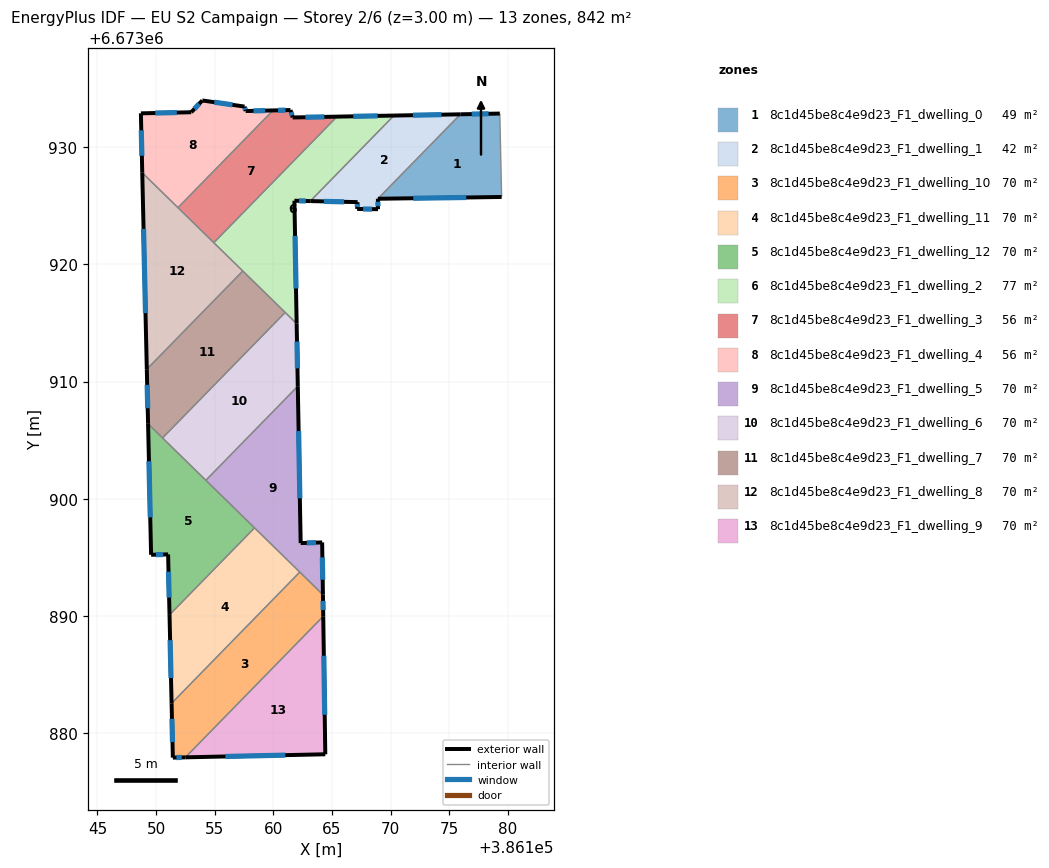
=== STOREY PLAN SPEC (per zone: floor XY polygon, exterior-wall plan segments, windows/doors) ===
zone 1: 8c1d45be8c4e9d23_F1_dwelling_0  (49.4 m²)
  floor: (386179.31, 6673932.86) (386179.47, 6673925.74) (386168.92, 6673925.59) (386175.95, 6673932.79)
  exterior wall: (386179.31, 6673932.86) – (386175.95, 6673932.79)  [3.4 m]
    window: (386178.35, 6673932.84) – (386176.91, 6673932.81)  [1.9 m²]
  exterior wall: (386168.92, 6673925.59) – (386179.47, 6673925.74)  [10.6 m]
    window: (386171.93, 6673925.63) – (386176.45, 6673925.70)  [5.8 m²]
  interior walls: 2
zone 2: 8c1d45be8c4e9d23_F1_dwelling_1  (42.3 m²)
  floor: (386175.95, 6673932.79) (386168.92, 6673925.59) (386168.92, 6673924.70) (386167.15, 6673924.72) (386167.18, 6673925.30) (386163.16, 6673925.39) (386170.28, 6673932.68)
  exterior wall: (386167.18, 6673925.30) – (386167.15, 6673924.72)  [0.6 m]
    window: (386167.17, 6673925.14) – (386167.16, 6673924.89)  [0.3 m²]
  exterior wall: (386163.16, 6673925.39) – (386167.18, 6673925.30)  [4.0 m]
    window: (386164.31, 6673925.37) – (386166.03, 6673925.33)  [2.2 m²]
  exterior wall: (386175.95, 6673932.79) – (386170.28, 6673932.68)  [5.7 m]
    window: (386174.33, 6673932.76) – (386171.90, 6673932.72)  [3.1 m²]
  exterior wall: (386168.92, 6673924.70) – (386168.92, 6673925.59)  [0.9 m]
    window: (386168.92, 6673924.96) – (386168.92, 6673925.34)  [0.5 m²]
  exterior wall: (386167.15, 6673924.72) – (386168.92, 6673924.70)  [1.8 m]
    window: (386167.65, 6673924.72) – (386168.42, 6673924.71)  [1.0 m²]
  interior walls: 2
zone 3: 8c1d45be8c4e9d23_F1_dwelling_10  (70.2 m²)
  floor: (386164.23, 6673891.83) (386164.26, 6673889.99) (386152.50, 6673877.96) (386151.43, 6673877.93) (386151.32, 6673882.57) (386162.26, 6673893.75)
  exterior wall: (386164.26, 6673889.99) – (386164.23, 6673891.83)  [1.8 m]
    window: (386164.25, 6673890.51) – (386164.24, 6673891.30)  [1.0 m²]
  exterior wall: (386151.43, 6673877.93) – (386152.50, 6673877.96)  [1.1 m]
    window: (386151.74, 6673877.94) – (386152.20, 6673877.95)  [0.6 m²]
  exterior wall: (386151.32, 6673882.57) – (386151.43, 6673877.93)  [4.6 m]
    window: (386151.36, 6673881.24) – (386151.40, 6673879.26)  [2.6 m²]
  interior walls: 3
zone 4: 8c1d45be8c4e9d23_F1_dwelling_11  (70.2 m²)
  floor: (386162.26, 6673893.75) (386151.32, 6673882.57) (386151.15, 6673890.11) (386158.40, 6673897.53)
  exterior wall: (386151.15, 6673890.11) – (386151.32, 6673882.57)  [7.5 m]
    window: (386151.20, 6673887.95) – (386151.27, 6673884.72)  [4.2 m²]
  interior walls: 3
zone 5: 8c1d45be8c4e9d23_F1_dwelling_12  (70.2 m²)
  floor: (386158.40, 6673897.53) (386151.15, 6673890.11) (386151.03, 6673895.26) (386149.58, 6673895.23) (386149.32, 6673906.40)
  exterior wall: (386151.03, 6673895.26) – (386151.15, 6673890.11)  [5.2 m]
    window: (386151.06, 6673893.79) – (386151.11, 6673891.58)  [2.8 m²]
  exterior wall: (386149.58, 6673895.23) – (386151.03, 6673895.26)  [1.5 m]
    window: (386149.99, 6673895.24) – (386150.61, 6673895.25)  [0.8 m²]
  exterior wall: (386149.32, 6673906.40) – (386149.58, 6673895.23)  [11.2 m]
    window: (386149.39, 6673903.21) – (386149.50, 6673898.42)  [6.2 m²]
  interior walls: 4
zone 6: 8c1d45be8c4e9d23_F1_dwelling_2  (76.8 m²)
  floor: (386170.28, 6673932.68) (386163.16, 6673925.39) (386161.80, 6673925.42) (386161.99, 6673914.94) (386157.40, 6673919.43) (386157.36, 6673919.46) (386154.92, 6673921.84) (386165.43, 6673932.59)
  exterior wall: (386170.28, 6673932.68) – (386165.43, 6673932.59)  [4.9 m]
    window: (386168.90, 6673932.66) – (386166.82, 6673932.62)  [2.7 m²]
  exterior wall: (386161.80, 6673925.42) – (386163.16, 6673925.39)  [1.4 m]
    window: (386162.19, 6673925.41) – (386162.77, 6673925.40)  [0.7 m²]
  exterior wall: (386161.99, 6673914.94) – (386161.80, 6673925.42)  [10.5 m]
    window: (386161.93, 6673917.94) – (386161.85, 6673922.43)  [5.8 m²]
  interior walls: 6
zone 7: 8c1d45be8c4e9d23_F1_dwelling_3  (56.2 m²)
  floor: (386165.43, 6673932.59) (386154.92, 6673921.84) (386151.87, 6673924.83) (386159.97, 6673933.12) (386161.46, 6673933.16) (386161.65, 6673932.52)
  exterior wall: (386161.46, 6673933.16) – (386159.97, 6673933.12)  [1.5 m]
    window: (386161.04, 6673933.15) – (386160.40, 6673933.13)  [0.8 m²]
  exterior wall: (386161.65, 6673932.52) – (386161.46, 6673933.16)  [0.7 m]
    window: (386161.60, 6673932.70) – (386161.52, 6673932.97)  [0.4 m²]
  exterior wall: (386165.43, 6673932.59) – (386161.65, 6673932.52)  [3.8 m]
    window: (386164.35, 6673932.57) – (386162.73, 6673932.54)  [2.1 m²]
  interior walls: 3
zone 8: 8c1d45be8c4e9d23_F1_dwelling_4  (56.2 m²)
  floor: (386159.97, 6673933.12) (386151.87, 6673924.83) (386148.82, 6673927.81) (386148.71, 6673932.87) (386153.00, 6673932.97) (386153.94, 6673933.97) (386157.54, 6673933.45) (386157.64, 6673933.07)
  exterior wall: (386148.71, 6673932.87) – (386148.82, 6673927.81)  [5.1 m]
    window: (386148.74, 6673931.43) – (386148.79, 6673929.25)  [2.8 m²]
  exterior wall: (386153.00, 6673932.97) – (386148.71, 6673932.87)  [4.3 m]
    window: (386151.77, 6673932.94) – (386149.93, 6673932.90)  [2.4 m²]
  exterior wall: (386153.94, 6673933.97) – (386153.00, 6673932.97)  [1.4 m]
    window: (386153.67, 6673933.69) – (386153.27, 6673933.25)  [0.8 m²]
  exterior wall: (386157.54, 6673933.45) – (386153.94, 6673933.97)  [3.6 m]
    window: (386156.51, 6673933.60) – (386154.97, 6673933.82)  [2.0 m²]
  exterior wall: (386157.64, 6673933.07) – (386157.54, 6673933.45)  [0.4 m]
    window: (386157.61, 6673933.18) – (386157.57, 6673933.34)  [0.2 m²]
  exterior wall: (386159.97, 6673933.12) – (386157.64, 6673933.07)  [2.3 m]
    window: (386159.30, 6673933.11) – (386158.31, 6673933.08)  [1.3 m²]
  interior walls: 2
zone 9: 8c1d45be8c4e9d23_F1_dwelling_5  (70.2 m²)
  floor: (386162.09, 6673909.61) (386162.33, 6673896.23) (386164.16, 6673896.29) (386164.23, 6673891.83) (386154.25, 6673901.58)
  exterior wall: (386162.33, 6673896.23) – (386162.09, 6673909.61)  [13.4 m]
    window: (386162.26, 6673900.05) – (386162.16, 6673905.78)  [7.4 m²]
  exterior wall: (386164.16, 6673896.29) – (386162.33, 6673896.23)  [1.8 m]
    window: (386163.64, 6673896.27) – (386162.85, 6673896.24)  [1.0 m²]
  exterior wall: (386164.23, 6673891.83) – (386164.16, 6673896.29)  [4.5 m]
    window: (386164.21, 6673893.10) – (386164.18, 6673895.01)  [2.5 m²]
  interior walls: 4
zone 10: 8c1d45be8c4e9d23_F1_dwelling_6  (70.2 m²)
  floor: (386161.99, 6673914.94) (386162.09, 6673909.61) (386154.25, 6673901.58) (386150.55, 6673905.19) (386161.01, 6673915.90)
  exterior wall: (386162.09, 6673909.61) – (386161.99, 6673914.94)  [5.3 m]
    window: (386162.06, 6673911.13) – (386162.02, 6673913.42)  [2.9 m²]
  interior walls: 4
zone 11: 8c1d45be8c4e9d23_F1_dwelling_7  (70.2 m²)
  floor: (386161.01, 6673915.90) (386150.55, 6673905.19) (386149.32, 6673906.40) (386149.21, 6673911.05) (386157.40, 6673919.43)
  exterior wall: (386149.21, 6673911.05) – (386149.32, 6673906.40)  [4.7 m]
    window: (386149.24, 6673909.72) – (386149.29, 6673907.73)  [2.6 m²]
  interior walls: 4
zone 12: 8c1d45be8c4e9d23_F1_dwelling_8  (70.2 m²)
  floor: (386157.40, 6673919.43) (386149.21, 6673911.05) (386148.82, 6673927.81)
  exterior wall: (386148.82, 6673927.81) – (386149.21, 6673911.05)  [16.8 m]
    window: (386148.93, 6673923.02) – (386149.10, 6673915.84)  [9.2 m²]
  interior walls: 5
zone 13: 8c1d45be8c4e9d23_F1_dwelling_9  (70.2 m²)
  floor: (386164.26, 6673889.99) (386164.43, 6673878.22) (386152.50, 6673877.96)
  exterior wall: (386152.50, 6673877.96) – (386164.43, 6673878.22)  [11.9 m]
    window: (386155.91, 6673878.03) – (386161.02, 6673878.15)  [6.6 m²]
  exterior wall: (386164.43, 6673878.22) – (386164.26, 6673889.99)  [11.8 m]
    window: (386164.38, 6673881.58) – (386164.31, 6673886.63)  [6.5 m²]
  interior walls: 1

=== DERIVED (storey summary) ===
Building: EU S2 Campaign
Storey: 2 of 6  (floor level z = 3.00 m)
Storey gross floor area: 842.4 m²
Zones on this storey: 13
  - 8c1d45be8c4e9d23_F1_dwelling_0: floor 49.4 m²; exterior wall 13.9 m (41.7 m²); 2 window(s) 7.7 m²; WWR 18.4%
  - 8c1d45be8c4e9d23_F1_dwelling_1: floor 42.3 m²; exterior wall 13.0 m (38.9 m²); 5 window(s) 7.1 m²; WWR 18.4%
  - 8c1d45be8c4e9d23_F1_dwelling_10: floor 70.2 m²; exterior wall 7.5 m (22.6 m²); 3 window(s) 4.2 m²; WWR 18.4%
  - 8c1d45be8c4e9d23_F1_dwelling_11: floor 70.2 m²; exterior wall 7.5 m (22.6 m²); 1 window(s) 4.2 m²; WWR 18.4%
  - 8c1d45be8c4e9d23_F1_dwelling_12: floor 70.2 m²; exterior wall 17.8 m (53.3 m²); 3 window(s) 9.8 m²; WWR 18.4%
  - 8c1d45be8c4e9d23_F1_dwelling_2: floor 76.8 m²; exterior wall 16.7 m (50.1 m²); 3 window(s) 9.2 m²; WWR 18.4%
  - 8c1d45be8c4e9d23_F1_dwelling_3: floor 56.2 m²; exterior wall 5.9 m (17.8 m²); 3 window(s) 3.3 m²; WWR 18.4%
  - 8c1d45be8c4e9d23_F1_dwelling_4: floor 56.2 m²; exterior wall 17.1 m (51.3 m²); 6 window(s) 9.4 m²; WWR 18.4%
  - 8c1d45be8c4e9d23_F1_dwelling_5: floor 70.2 m²; exterior wall 19.7 m (59.0 m²); 3 window(s) 10.8 m²; WWR 18.4%
  - 8c1d45be8c4e9d23_F1_dwelling_6: floor 70.2 m²; exterior wall 5.3 m (16.0 m²); 1 window(s) 2.9 m²; WWR 18.4%
  - 8c1d45be8c4e9d23_F1_dwelling_7: floor 70.2 m²; exterior wall 4.7 m (14.0 m²); 1 window(s) 2.6 m²; WWR 18.4%
  - 8c1d45be8c4e9d23_F1_dwelling_8: floor 70.2 m²; exterior wall 16.8 m (50.3 m²); 1 window(s) 9.2 m²; WWR 18.4%
  - 8c1d45be8c4e9d23_F1_dwelling_9: floor 70.2 m²; exterior wall 23.7 m (71.1 m²); 2 window(s) 13.1 m²; WWR 18.4%
Zone adjacency (shared interzone walls):
  - 8c1d45be8c4e9d23_F1_dwelling_0 ↔ 8c1d45be8c4e9d23_F1_dwelling_1
  - 8c1d45be8c4e9d23_F1_dwelling_1 ↔ 8c1d45be8c4e9d23_F1_dwelling_2
  - 8c1d45be8c4e9d23_F1_dwelling_10 ↔ 8c1d45be8c4e9d23_F1_dwelling_11
  - 8c1d45be8c4e9d23_F1_dwelling_10 ↔ 8c1d45be8c4e9d23_F1_dwelling_5
  - 8c1d45be8c4e9d23_F1_dwelling_10 ↔ 8c1d45be8c4e9d23_F1_dwelling_9
  - 8c1d45be8c4e9d23_F1_dwelling_11 ↔ 8c1d45be8c4e9d23_F1_dwelling_12
  - 8c1d45be8c4e9d23_F1_dwelling_11 ↔ 8c1d45be8c4e9d23_F1_dwelling_5
  - 8c1d45be8c4e9d23_F1_dwelling_12 ↔ 8c1d45be8c4e9d23_F1_dwelling_5
  - 8c1d45be8c4e9d23_F1_dwelling_12 ↔ 8c1d45be8c4e9d23_F1_dwelling_6
  - 8c1d45be8c4e9d23_F1_dwelling_12 ↔ 8c1d45be8c4e9d23_F1_dwelling_7
  - 8c1d45be8c4e9d23_F1_dwelling_2 ↔ 8c1d45be8c4e9d23_F1_dwelling_3
  - 8c1d45be8c4e9d23_F1_dwelling_2 ↔ 8c1d45be8c4e9d23_F1_dwelling_6
  - 8c1d45be8c4e9d23_F1_dwelling_2 ↔ 8c1d45be8c4e9d23_F1_dwelling_7
  - 8c1d45be8c4e9d23_F1_dwelling_2 ↔ 8c1d45be8c4e9d23_F1_dwelling_8
  - 8c1d45be8c4e9d23_F1_dwelling_3 ↔ 8c1d45be8c4e9d23_F1_dwelling_4
  - 8c1d45be8c4e9d23_F1_dwelling_3 ↔ 8c1d45be8c4e9d23_F1_dwelling_8
  - 8c1d45be8c4e9d23_F1_dwelling_4 ↔ 8c1d45be8c4e9d23_F1_dwelling_8
  - 8c1d45be8c4e9d23_F1_dwelling_5 ↔ 8c1d45be8c4e9d23_F1_dwelling_6
  - 8c1d45be8c4e9d23_F1_dwelling_6 ↔ 8c1d45be8c4e9d23_F1_dwelling_7
  - 8c1d45be8c4e9d23_F1_dwelling_7 ↔ 8c1d45be8c4e9d23_F1_dwelling_8